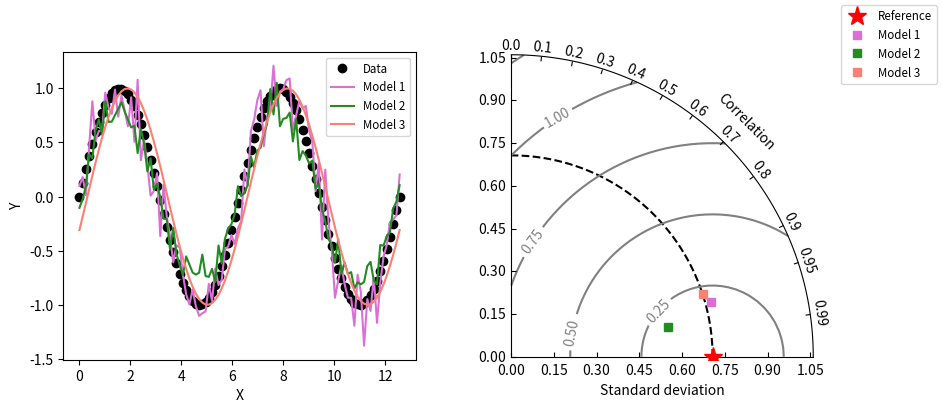

Write the Python code that produced this figure.
"""
Taylor diagram (Taylor, 2001) test implementation.
http://www-pcmdi.llnl.gov/about/staff/Taylor/CV/Taylor_diagram_primer.htm
"""
import functools

import matplotlib.pyplot as plt
import numpy as np
import seaborn as sns

__version__ = "Time-stamp: <2012-02-17 20:59:35 ycopin>"
__author__ = "Yannick Copin <yannick.copin@laposte.net>"

colors = ["#DA70D6", "#228B22", "#FA8072", "#FF1493"]


def _sns_context(f):
    @functools.wraps(f)
    def inner(*args, **kwargs):
        with sns.color_palette(colors):
            return f(*args, **kwargs)

    return inner


class TaylorDiagram:
    """Taylor diagram: plot model standard deviation and correlation
    to reference (data) sample in a single-quadrant polar plot, with
    r=stddev and theta=arccos(correlation).
    """

    @_sns_context
    def __init__(self, refstd, scale=1.5, fig=None, rect=111, label="_"):
        """Set up Taylor diagram axes, i.e. single quadrant polar
        plot, using mpl_toolkits.axisartist.floating_axes. refstd is
        the reference standard deviation to be compared to.
        """

        import mpl_toolkits.axisartist.floating_axes as FA
        import mpl_toolkits.axisartist.grid_finder as GF
        from matplotlib.projections import PolarAxes

        self.refstd = refstd  # Reference standard deviation

        tr = PolarAxes.PolarTransform()

        # Correlation labels
        rlocs = np.concatenate((np.arange(10) / 10.0, [0.95, 0.99]))
        tlocs = np.arccos(rlocs)  # Conversion to polar angles
        gl1 = GF.FixedLocator(tlocs)  # Positions
        tf1 = GF.DictFormatter(dict(list(zip(tlocs, list(map(str, rlocs))))))

        # Standard deviation axis extent
        self.smin = 0
        self.smax = scale * self.refstd
        ghelper = FA.GridHelperCurveLinear(
            tr,
            extremes=(0, np.pi / 2, self.smin, self.smax),
            grid_locator1=gl1,
            tick_formatter1=tf1,
        )  # 1st quadrant

        if fig is None:
            fig = plt.figure()

        ax = FA.FloatingSubplot(fig, rect, grid_helper=ghelper)
        fig.add_subplot(ax)

        # Adjust axes
        ax.axis["top"].set_axis_direction("bottom")  # "Angle axis"
        ax.axis["top"].toggle(ticklabels=True, label=True)
        ax.axis["top"].major_ticklabels.set_axis_direction("top")
        ax.axis["top"].label.set_axis_direction("top")
        ax.axis["top"].label.set_text("Correlation")

        ax.axis["left"].set_axis_direction("bottom")  # "X axis"
        ax.axis["left"].label.set_text("Standard deviation")

        ax.axis["right"].set_axis_direction("top")  # "Y axis"
        ax.axis["right"].toggle(ticklabels=True)
        ax.axis["right"].major_ticklabels.set_axis_direction("left")

        ax.axis["bottom"].set_visible(False)  # Useless

        # Contours along standard deviations
        ax.grid(False)

        self._ax = ax  # Graphical axes
        self.ax = ax.get_aux_axes(tr)  # Polar coordinates

        # Add reference point and stddev contour
        print("Reference std:", self.refstd)
        (l,) = self.ax.plot([0], self.refstd, "r*", ls="", ms=14, label=label, zorder=10)
        t = np.linspace(0, np.pi / 2)
        r = np.zeros_like(t) + self.refstd
        self.ax.plot(t, r, "k--", label="_")

        # Collect sample points for latter use (e.g. legend)
        self.samplePoints = [l]

    @_sns_context
    def add_sample(self, stddev, corrcoef, *args, **kwargs):
        """Add sample (stddev,corrcoeff) to the Taylor diagram. args
        and kwargs are directly propagated to the Figure.plot
        command."""
        (l,) = self.ax.plot(np.arccos(corrcoef), stddev, *args, **kwargs)  # (theta,radius)
        self.samplePoints.append(l)

        return l

    @_sns_context
    def add_contours(self, levels=5, **kwargs):
        """Add constant centered RMS difference contours."""

        rs, ts = np.meshgrid(np.linspace(self.smin, self.smax), np.linspace(0, np.pi / 2))
        # Compute centered RMS difference
        rms = np.sqrt(self.refstd**2 + rs**2 - 2 * self.refstd * rs * np.cos(ts))

        contours = self.ax.contour(ts, rs, rms, levels, **kwargs)

        return contours


if __name__ == "__main__":
    # Reference dataset
    x = np.linspace(0, 4 * np.pi, 100)
    data = np.sin(x)
    refstd = data.std(ddof=1)  # Reference standard deviation

    # Models
    m1 = data + 0.2 * np.random.randn(len(x))  # Model 1
    m2 = 0.8 * data + 0.1 * np.random.randn(len(x))  # Model 2
    m3 = np.sin(x - np.pi / 10)  # Model 3

    # Compute stddev and correlation coefficient of models
    samples = np.array([[m.std(ddof=1), np.corrcoef(data, m)[0, 1]] for m in (m1, m2, m3)])

    fig = plt.figure(figsize=(10, 4))

    # Taylor diagram
    dia = TaylorDiagram(refstd, fig=fig, rect=122, label="Reference")
    # colors_ = plt.matplotlib.cm.jet(np.linspace(0, 1, len(samples)))
    colors_ = [None] * len(samples)
    with sns.color_palette(colors):
        ax1 = fig.add_subplot(1, 2, 1, xlabel="X", ylabel="Y")
        ax1.plot(x, data, "ko", label="Data")
        for i, m in enumerate([m1, m2, m3]):
            ax1.plot(x, m, c=colors_[i], label="Model %d" % (i + 1))
    ax1.legend(numpoints=1, prop=dict(size="small"), loc="best")

    # Add samples to Taylor diagram
    for i, (stddev, corrcoef) in enumerate(samples):
        dia.add_sample(
            stddev, corrcoef, marker="s", ls="", c=colors_[i], label="Model %d" % (i + 1)
        )

    # Add RMS contours, and label them
    contours = dia.add_contours(colors="0.5")
    plt.clabel(contours, inline=1, fontsize=10)

    # Add a figure legend
    fig.legend(
        dia.samplePoints,
        [p.get_label() for p in dia.samplePoints],
        numpoints=1,
        prop=dict(size="small"),
        loc="upper right",
    )

    plt.show()
